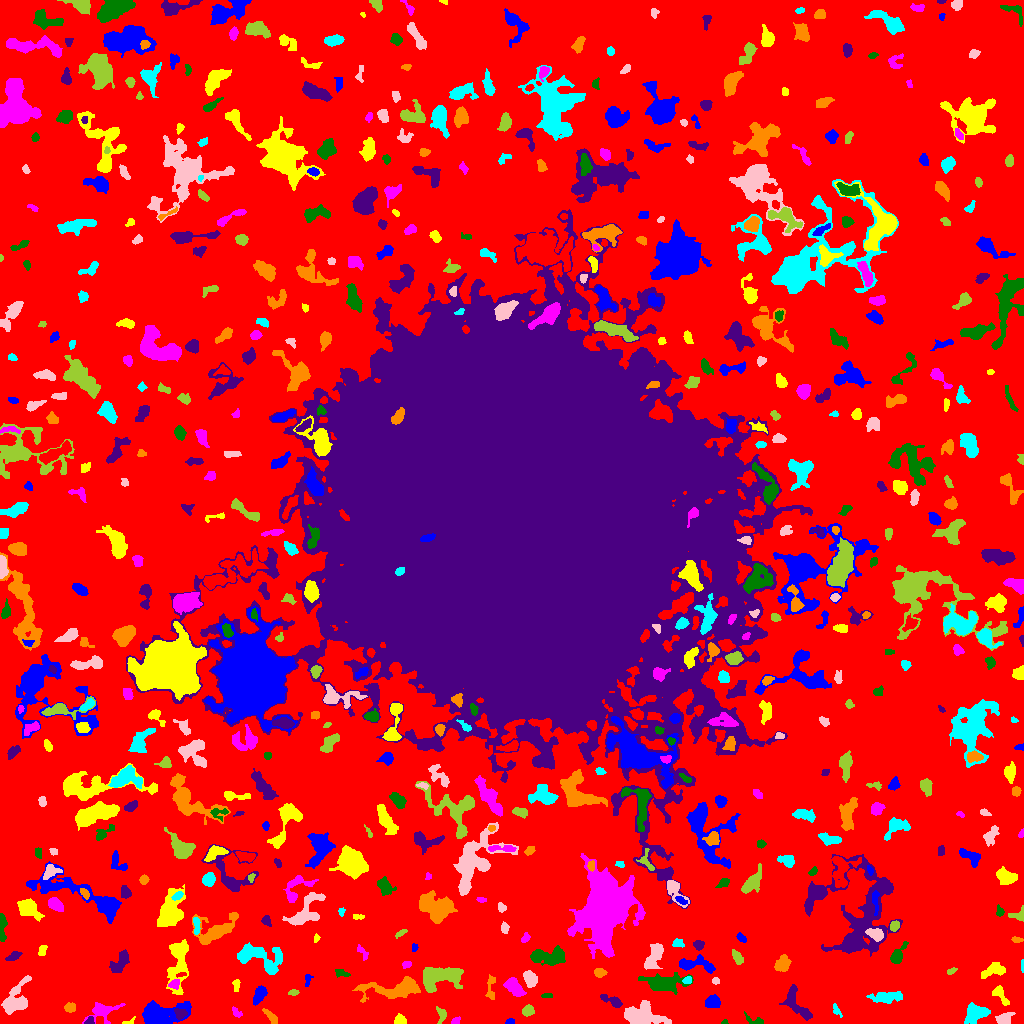

Values plotted in this chart, from the file beside it:
ID, X, Y, A, B, theta, total_flux, mu_max, mu_median, mu_mean, R_fwhm, R_e, R10, R90, x_start, x_end, y_start, y_end, area, greylevel
0, 505.7, 500.5, 316.2, 312.2, -1.352, 1330516, 14.0, 2.0, 1.878, 30.39, 226.7, 86.69, 364, 0, 1023, 0, 1023, 708603, 1.878
1, 510.0, 1.844, 2.087, 1.324, 0.0966, 96.0, 4.0, 2.0, 1.92, 3.241, 2.185, 0.7979, 3.192, 505, 514, 0, 5, 50, 6.92
2, 127.9, 1.291, 3.525, 1.226, 0.3178, 55.0, 4.0, 1.0, 1.078, 1.784, 1.784, 0.5642, 3.192, 122, 135, 0, 7, 51, 6.078
3, 455.6, 1.946, 2.312, 1.52, 0.517, 92.0, 5.0, 1.0, 1.559, 1.871, 2.111, 0.7979, 3.478, 451, 460, 0, 7, 59, 6.559
4, 724.5, 1.188, 1.64, 1.138, 0.1341, 48.0, 3.0, 2.0, 1.655, 2.185, 1.596, 0.5642, 2.646, 721, 728, 0, 4, 29, 6.655
5, 89.56, 2.234, 2.422, 1.845, 0.7528, 64.0, 2.0, 1.0, 1.032, 3.868, 2.185, 0.9772, 3.568, 84, 94, 0, 7, 62, 8.032
6, 270.7, 6.763, 4.782, 1.668, -0.8738, 152.0, 3.0, 1.0, 1.216, 3.656, 3.338, 1.262, 5.352, 262, 277, 0, 15, 125, 6.216
7, 975.5, 9.943, 5.682, 4.038, 0.3966, 1715, 12.0, 4.0, 4.914, 6.383, 5.642, 2.185, 9.097, 964, 990, 0, 21, 349, 7.914
8, 1004, 4.522, 3.932, 2.71, 0.3211, 623.0, 8.0, 3.0, 3.731, 4.787, 3.868, 1.493, 6.383, 995, 1015, 0, 11, 167, 7.731
9, 527.4, 12.74, 2.814, 2.343, 0.4279, 437.0, 8.0, 3.0, 3.642, 4.297, 3.241, 1.262, 5.202, 522, 534, 7, 19, 120, 7.642
10, 863.9, 6.784, 2.374, 1.343, -1.045, 88.0, 4.0, 2.0, 1.76, 2.985, 2.185, 0.7979, 3.478, 860, 867, 2, 11, 50, 5.76
11, 161.2, 9.476, 12.4, 5.529, 0.113, 3563, 10.0, 5.0, 4.815, 11.31, 9.009, 3.523, 13.58, 142, 191, 0, 23, 740, 7.815
12, 400.5, 2.959, 2.81, 2.28, -0.4005, 412.0, 9.0, 4.0, 3.887, 3.785, 3.038, 1.128, 4.787, 394, 406, 0, 10, 106, 7.887
13, 236.4, 10.78, 3.098, 1.726, -0.7889, 130.0, 3.0, 2.0, 1.688, 3.7, 2.764, 1.128, 4.297, 232, 242, 6, 17, 77, 5.688
14, 754.3, 2.984, 5.986, 1.973, -0.3157, 192.0, 5.0, 2.0, 1.846, 2.764, 3.192, 1.128, 5.14, 744, 763, 0, 12, 104, 5.846
15, 180.1, 9.43, 2.911, 2.404, -0.3344, 421.0, 9.0, 3.0, 3.629, 3.385, 3.141, 1.128, 5.109, 174, 187, 4, 15, 116, 11.63
16, 69.99, 15.61, 2.665, 2.24, 0.1165, 272.0, 6.0, 3.0, 2.667, 4.068, 3.09, 1.128, 4.853, 64, 75, 11, 21, 102, 6.667
17, 836.7, 12.76, 3.625, 1.557, -1.014, 129.0, 3.0, 2.0, 1.697, 3.656, 2.821, 1.128, 4.37, 833, 842, 6, 20, 76, 5.697
18, 640.6, 6.916, 8.141, 4.728, -0.1095, 3483, 18.0, 4.0, 5.485, 6.817, 6.383, 2.523, 11.31, 624, 671, 0, 23, 635, 9.485
19, 441.5, 9.3, 3.38, 2.117, -1.502, 120.0, 3.0, 1.0, 1.043, 3.29, 2.821, 0.9772, 4.549, 436, 446, 0, 17, 115, 6.043
20, 936.8, 32.44, 10.27, 4.326, -0.7344, 1449, 8.0, 2.0, 2.639, 6.956, 6.817, 2.646, 11.18, 920, 950, 16, 54, 549, 6.639
21, 713.1, 21.33, 3.636, 3.126, 0.3835, 419.0, 5.0, 2.0, 2.354, 5.078, 4.334, 1.693, 6.482, 705, 720, 16, 29, 178, 6.354
22, 999.6, 29.48, 5.869, 2.359, -0.9146, 174.0, 4.0, 1.0, 1.036, 4.146, 3.385, 1.128, 5.323, 992, 1009, 18, 38, 168, 6.036
23, 101.5, 12.5, 7.358, 4.355, 0.3005, 484.0, 4.0, 1.0, 1.489, 6.257, 4.918, 1.954, 8.425, 82, 125, 0, 21, 325, 6.489
24, 546.5, 27.9, 2.919, 1.169, 0.05742, 80.0, 3.0, 2.0, 1.481, 2.985, 2.394, 0.7979, 3.613, 541, 552, 26, 30, 54, 6.481
25, 614.1, 21.63, 5.377, 1.944, -0.4957, 193.0, 4.0, 1.0, 1.156, 3.989, 3.141, 1.128, 5.352, 600, 622, 16, 29, 167, 6.156
26, 395.1, 34.8, 17.52, 4.489, 0.05858, 2547, 9.0, 3.0, 3.597, 7.818, 8.156, 3.141, 13.26, 352, 420, 21, 47, 708, 7.597
27, 886.1, 26.65, 7.277, 2.51, 0.04537, 849.0, 10.0, 2.0, 2.748, 3.742, 4.886, 1.693, 8.292, 866, 902, 20, 32, 309, 6.748
28, 15.36, 24.55, 9.341, 5.53, 1.043, 1267, 7.0, 2.0, 2.475, 6.283, 6.817, 2.646, 10.84, 1, 31, 9, 48, 512, 6.475
29, 293, 31.1, 1.999, 1.281, -0.1264, 77.0, 4.0, 1.0, 1.283, 2.764, 1.871, 0.5642, 3.09, 288, 299, 28, 34, 60, 7.283
30, 133.5, 40.22, 7.921, 3.934, 0.6289, 966.0, 6.0, 3.0, 3.096, 7.421, 5.754, 2.394, 9.027, 114, 144, 32, 54, 312, 6.096
31, 259.3, 28.93, 4.763, 2.554, 1.096, 424.0, 5.0, 2.0, 2.22, 4.918, 4.334, 1.693, 6.723, 253, 267, 18, 38, 191, 6.22
32, 178, 61.88, 14.31, 4.749, 1.5, 2271, 11.0, 3.0, 3.51, 5.078, 8.078, 2.877, 12.83, 166, 188, 29, 84, 647, 6.51
33, 174.1, 39.66, 2.651, 1.779, 0.4702, 187.0, 7.0, 2.0, 1.968, 2.257, 2.646, 0.7979, 4.26, 168, 179, 34, 44, 95, 8.968
34, 666.1, 40.67, 9.534, 3.914, -0.01362, 1483, 10.0, 2.0, 2.658, 5.202, 6.024, 2.185, 11.16, 638, 693, 29, 51, 558, 6.658
35, 795.2, 20.13, 9.962, 4.305, -0.9523, 817.0, 6.0, 2.0, 2.111, 6.433, 6.155, 2.326, 9.723, 779, 812, 3, 39, 387, 6.111
36, 490.7, 33.38, 7.026, 2.148, -1.57, 217.0, 5.0, 1.0, 1.486, 2.523, 3.523, 1.262, 6.18, 485, 495, 24, 49, 146, 5.486
37, 687.5, 43.12, 2.091, 1.61, 0.4566, 108.0, 4.0, 2.0, 1.688, 3.338, 2.326, 0.7979, 3.7, 682, 691, 40, 47, 64, 8.688
38, 715.5, 42.6, 1.91, 1.463, 0.0, 80.0, 3.0, 2.0, 1.569, 2.985, 2.185, 0.7979, 3.338, 712, 719, 39, 46, 51, 6.569
39, 441.1, 46.6, 10.98, 4.876, 0.2214, 2513, 9.0, 3.0, 3.575, 8.649, 7.899, 3.141, 12.62, 423, 463, 31, 56, 703, 7.575
40, 1019, 32.29, 3.164, 2.46, -1.275, 343.0, 6.0, 2.0, 2.68, 4.37, 3.432, 1.382, 5.47, 1012, 1023, 27, 41, 128, 7.68
41, 307.5, 44.0, 3.344, 1.47, 1.448, 122.0, 4.0, 2.0, 1.718, 3.385, 2.459, 0.9772, 4.029, 305, 313, 37, 49, 71, 8.718
42, 236.2, 38.07, 3.405, 1.738, -1.567, 137.0, 3.0, 2.0, 1.756, 3.989, 2.932, 1.128, 4.37, 232, 240, 32, 44, 78, 5.756
43, 513.7, 36.64, 5.406, 3.003, -0.7862, 827.0, 9.0, 3.0, 3.133, 3.949, 5.046, 1.871, 7.858, 503, 526, 27, 46, 264, 7.133
44, 341.1, 50.34, 3.733, 1.706, -0.2051, 177.0, 3.0, 2.0, 1.903, 4.442, 3.038, 1.262, 4.652, 335, 350, 46, 54, 93, 5.903
45, 120, 61.82, 7.071, 3.142, 0.8867, 548.0, 7.0, 2.0, 2.052, 3.742, 4.72, 1.693, 7.878, 109, 129, 51, 74, 267, 6.052
46, 599.5, 50.92, 2.988, 1.975, -0.1027, 252.0, 5.0, 2.0, 2.495, 3.989, 3.09, 1.262, 4.82, 594, 607, 46, 55, 101, 6.495
47, 1022, 58.04, 3.319, 0.6916, -1.562, 74.0, 3.0, 2.0, 1.897, 2.646, 1.954, 0.7979, 2.985, 1021, 1023, 51, 64, 39, 5.897
48, 530.5, 44.48, 3.954, 2.745, -1.114, 686.0, 8.0, 3.0, 3.554, 5.352, 4.146, 1.693, 6.58, 523, 537, 36, 53, 193, 7.554
49, 951.5, 52.56, 2.788, 1.313, 0.4661, 106.0, 4.0, 2.0, 1.86, 3.338, 2.326, 0.7979, 3.7, 947, 957, 49, 56, 57, 5.86
50, 73.62, 77.47, 15.56, 6.785, 1.07, 3140, 10.0, 3.0, 3.63, 8.63, 9.39, 3.523, 14.92, 46, 101, 50, 100, 865, 6.63
51, 692.9, 59.01, 10.06, 3.125, -0.06419, 964.0, 10.0, 2.0, 2.895, 4.478, 4.886, 1.784, 8.556, 679, 715, 50, 69, 333, 6.895
52, 993.9, 53.13, 6.333, 2.969, 0.3341, 577.0, 5.0, 2.0, 2.365, 5.557, 4.853, 1.954, 7.611, 981, 1005, 45, 61, 244, 6.365
53, 406.7, 58.72, 2.383, 1.655, 0.1402, 155.0, 5.0, 2.0, 2.422, 3.141, 2.585, 0.9772, 3.868, 402, 411, 55, 62, 64, 7.422
54, 897, 67.9, 4.971, 2.358, 1.013, 625.0, 10.0, 2.0, 3.173, 4.184, 3.656, 1.382, 6.257, 890, 908, 60, 82, 197, 8.173
55, 13.44, 67.27, 4.023, 1.786, 0.4667, 211.0, 3.0, 2.0, 1.918, 4.72, 3.338, 1.493, 5.015, 5, 22, 63, 72, 110, 5.918
56, 782.5, 59.72, 3.895, 3.178, 1.008, 617.0, 7.0, 3.0, 2.938, 4.82, 4.478, 1.693, 6.979, 774, 791, 52, 69, 210, 6.938
57, 256.5, 67.46, 12.7, 5.542, -0.3108, 1745, 9.0, 2.0, 2.547, 5.382, 7.203, 2.585, 12.54, 237, 282, 49, 81, 685, 6.547
58, 654.2, 66.95, 7.52, 3.241, 1.157, 1201, 7.0, 4.0, 3.596, 7.442, 5.917, 2.394, 9.045, 644, 663, 54, 80, 334, 7.596
59, 737.2, 65.75, 3.97, 1.943, -1.051, 315.0, 5.0, 2.0, 2.5, 4.37, 3.478, 1.382, 5.382, 732, 743, 59, 74, 126, 6.5
... 596 more rows
